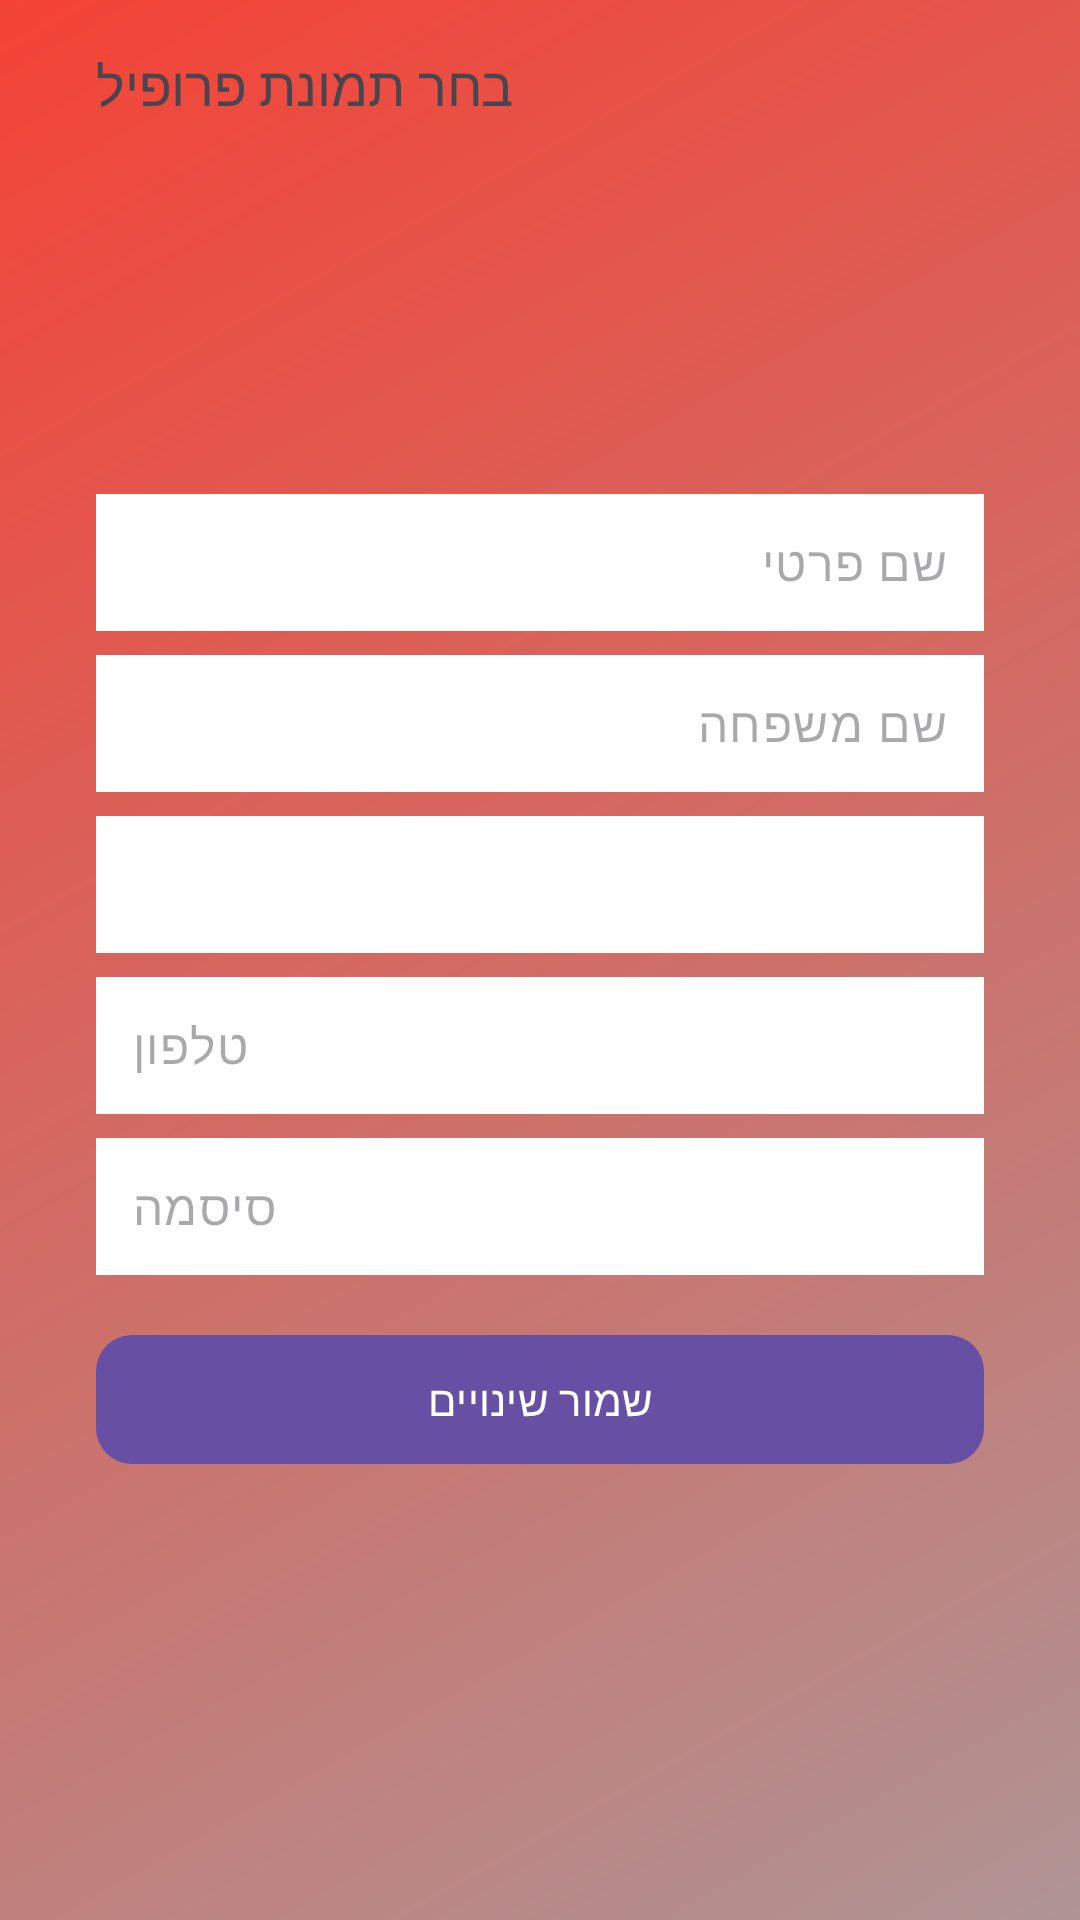

Layout XML and referenced resources for this Android screen:
<!-- AndroidManifest.xml: application theme Theme.MyLearningGame -->
<!-- res/layout/activity_edit_profile.xml -->
<?xml version="1.0" encoding="utf-8"?>
<ScrollView xmlns:android="http://schemas.android.com/apk/res/android"
    xmlns:app="http://schemas.android.com/apk/res-auto"
    android:layout_width="match_parent"
    android:layout_height="match_parent"
    android:background="@drawable/gradient_background">

    <LinearLayout
        android:layout_width="match_parent"
        android:layout_height="wrap_content"
        android:orientation="vertical"
        android:padding="16dp"
        android:layout_marginStart="16dp"
        android:layout_marginEnd="16dp">

        
        <TextView
            android:layout_width="wrap_content"
            android:layout_height="wrap_content"
            android:text="בחר תמונת פרופיל"
            android:textSize="18sp"
            android:layout_marginBottom="8dp"/>

        <HorizontalScrollView
            android:layout_width="match_parent"
            android:layout_height="wrap_content"
            android:layout_marginBottom="16dp">

            <LinearLayout
                android:id="@+id/profilePicturesContainer"
                android:layout_width="wrap_content"
                android:layout_height="wrap_content"
                android:orientation="horizontal">

                
                <ImageView
                    android:id="@+id/ivDefaultProfile"
                    android:layout_width="100dp"
                    android:layout_height="100dp"
                    android:src="@drawable/default_profile"
                    android:layout_marginEnd="8dp"
                    android:clickable="true"
                    android:focusable="true"
                    android:background="?attr/selectableItemBackground"/>

                
            </LinearLayout>
        </HorizontalScrollView>

        
        <com.google.android.material.textfield.TextInputLayout
            android:layout_width="match_parent"
            android:layout_height="wrap_content"
            android:layout_marginBottom="8dp"
            app:hintEnabled="false">

            <com.google.android.material.textfield.TextInputEditText
                android:id="@+id/etFirstName"
                android:layout_width="match_parent"
                android:layout_height="wrap_content"
                android:hint="שם פרטי"
                android:background="@android:color/white"
                android:padding="12dp"/>
        </com.google.android.material.textfield.TextInputLayout>

        <com.google.android.material.textfield.TextInputLayout
            android:layout_width="match_parent"
            android:layout_height="wrap_content"
            android:layout_marginBottom="8dp"
            app:hintEnabled="false">

            <com.google.android.material.textfield.TextInputEditText
                android:id="@+id/etLastName"
                android:layout_width="match_parent"
                android:layout_height="wrap_content"
                android:hint="שם משפחה"
                android:background="@android:color/white"
                android:padding="12dp"/>
        </com.google.android.material.textfield.TextInputLayout>

        <com.google.android.material.textfield.TextInputLayout
            android:layout_width="match_parent"
            android:layout_height="wrap_content"
            android:layout_marginBottom="8dp"
            app:hintEnabled="false">

            <com.google.android.material.textfield.TextInputEditText
                android:id="@+id/etEmail"
                android:layout_width="match_parent"
                android:layout_height="wrap_content"
                android:hint="אימייל"
                android:inputType="textEmailAddress"
                android:background="@android:color/white"
                android:padding="12dp"/>
        </com.google.android.material.textfield.TextInputLayout>

        <com.google.android.material.textfield.TextInputLayout
            android:layout_width="match_parent"
            android:layout_height="wrap_content"
            android:layout_marginBottom="8dp"
            app:hintEnabled="false">

            <com.google.android.material.textfield.TextInputEditText
                android:id="@+id/etPhone"
                android:layout_width="match_parent"
                android:layout_height="wrap_content"
                android:hint="טלפון"
                android:inputType="phone"
                android:background="@android:color/white"
                android:padding="12dp"/>
        </com.google.android.material.textfield.TextInputLayout>

        <com.google.android.material.textfield.TextInputLayout
            android:layout_width="match_parent"
            android:layout_height="wrap_content"
            android:layout_marginBottom="16dp"
            app:hintEnabled="false">

            <com.google.android.material.textfield.TextInputEditText
                android:id="@+id/etPassword"
                android:layout_width="match_parent"
                android:layout_height="wrap_content"
                android:hint="סיסמה"
                android:inputType="textPassword"
                android:background="@android:color/white"
                android:padding="12dp"/>
        </com.google.android.material.textfield.TextInputLayout>

        
        <com.google.android.material.button.MaterialButton
            android:id="@+id/btnSave"
            android:layout_width="match_parent"
            android:layout_height="wrap_content"
            android:gravity="center"
            android:text="שמור שינויים"
            android:padding="12dp"
            app:cornerRadius="12dp"/>

    </LinearLayout>
</ScrollView>
<!-- resources referenced by this layout -->
<resources>
  <!-- drawable gradient_background (drawable) -->
  <?xml version="1.0" encoding="utf-8"?>
  <shape xmlns:android="http://schemas.android.com/apk/res/android">
      <gradient
          android:angle="135"
          android:endColor="#F44336"
          android:startColor="#AF9494"
          android:type="linear" />
  </shape>
  <style name="Theme.MyLearningGame" parent="Base.Theme.MyLearningGame" />
  <style name="Base.Theme.MyLearningGame" parent="Theme.Material3.DayNight.NoActionBar">
          
          
      </style>
</resources>
